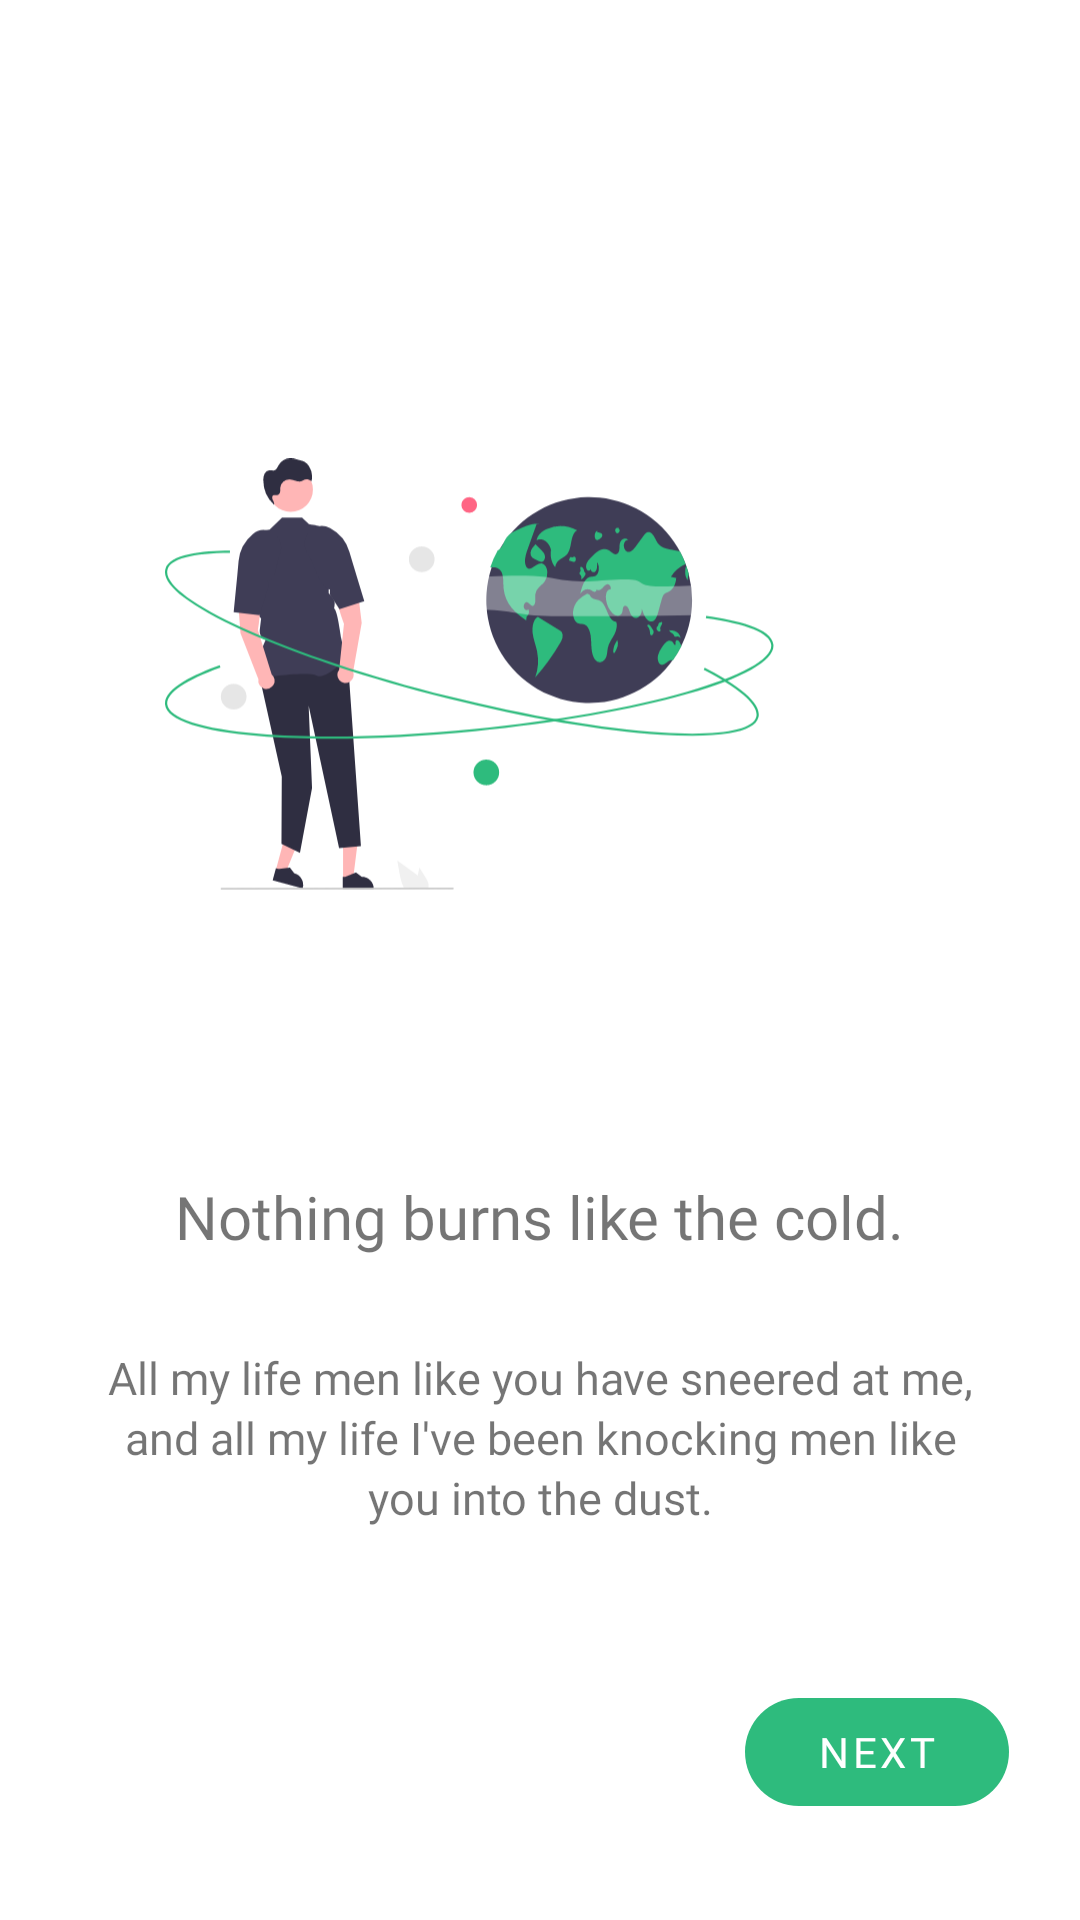

Layout XML and referenced resources for this Android screen:
<!-- AndroidManifest.xml: application theme Theme.GoT -->
<!-- res/layout/fragment_second_onboard.xml -->
<?xml version="1.0" encoding="utf-8"?>
<androidx.constraintlayout.widget.ConstraintLayout
    xmlns:android="http://schemas.android.com/apk/res/android"
    xmlns:app="http://schemas.android.com/apk/res-auto"
    xmlns:tools="http://schemas.android.com/tools"
    android:layout_width="match_parent"
    android:layout_height="match_parent"
    android:background="@color/background"
    tools:context=".presentation.onboard.screens.SecondOnboardFragment">

    <ImageView
        android:id="@+id/imageView"
        android:layout_width="250dp"
        android:layout_height="200dp"
        android:layout_marginTop="150dp"
        android:src="@drawable/second_on_board"
        app:layout_constraintEnd_toEndOf="parent"
        app:layout_constraintHorizontal_bias="0.5"
        app:layout_constraintStart_toStartOf="parent"
        app:layout_constraintTop_toTopOf="parent" />

    <TextView
        android:id="@+id/textView3"
        android:layout_width="wrap_content"
        android:layout_height="wrap_content"
        android:layout_marginTop="42dp"
        android:fontFamily="@font/extra_bold"
        android:text="Nothing burns like the cold."
        android:textSize="20sp"
        app:layout_constraintEnd_toEndOf="parent"
        app:layout_constraintHorizontal_bias="0.5"
        app:layout_constraintStart_toStartOf="parent"
        app:layout_constraintTop_toBottomOf="@+id/imageView" />

    <TextView
        android:id="@+id/textView4"
        android:layout_width="wrap_content"
        android:layout_height="wrap_content"
        android:layout_marginStart="42dp"
        android:layout_marginEnd="42dp"
        android:fontFamily="@font/medium"
        android:lineHeight="20dp"
        android:padding="30dp"
        android:text="@string/second_ob_board_description"
        android:textAlignment="center"
        android:textSize="15sp"
        app:layout_constraintEnd_toEndOf="parent"
        app:layout_constraintHorizontal_bias="0.5"
        app:layout_constraintStart_toStartOf="parent"
        app:layout_constraintTop_toBottomOf="@+id/textView3" />


    <com.google.android.material.button.MaterialButton
        android:id="@+id/btn_next"
        style="@style/Widget.MaterialComponents.Button.UnelevatedButton"
        android:layout_marginHorizontal="20dp"
        android:layout_marginBottom="32dp"
        android:text="@string/next"
        android:layout_width="wrap_content"
        android:layout_height="wrap_content"
        android:layout_gravity="center"
        android:layout_marginTop="30dp"
        android:fontFamily="@font/medium"
        android:gravity="center"
        android:textColor="@android:color/white"
        app:cornerRadius="20dp"
        app:layout_constraintBottom_toBottomOf="parent"
        app:layout_constraintEnd_toEndOf="parent"
        app:layout_constraintHorizontal_bias="0.984"
        app:layout_constraintStart_toStartOf="parent" />


</androidx.constraintlayout.widget.ConstraintLayout>
<!-- resources referenced by this layout -->
<resources>
  <color name="background">#fff</color>
  <!-- drawable second_on_board: vector/xml drawable (drawable, 14670 chars, omitted) -->
  <string name="next">next</string>
  <string name="second_ob_board_description">All my life men like you have sneered at me, and all my life I\'ve been knocking men like you into the dust.</string>
  <style name="Theme.GoT" parent="Theme.MaterialComponents.Light.NoActionBar">
          <item name="android:windowNoTitle">true</item>
          <item name="android:windowActionBar">true</item>
          <item name="android:windowContentOverlay">@null</item>
          <item name="android:windowTranslucentStatus">false</item>
          <item name="android:windowTranslucentNavigation">true</item>
  
          
          <item name="colorPrimary">@color/colorPrimary</item>
          <item name="colorPrimaryVariant">@color/colorPrimaryDark</item>
          <item name="colorOnPrimary">@color/white</item>
  
          
          <item name="colorOnSecondary">@color/black</item>
          <item name="android:textColorPrimary">@color/textPrimary</item>
  
  
          
          <item name="android:statusBarColor" tools:targetApi="l">?attr/colorPrimaryVariant</item>
          
      </style>
  <color name="colorPrimary">#2EBB7D</color>
  <color name="colorPrimaryDark">#02a86b</color>
  <color name="white">#fff</color>
  <color name="black">#FF000000</color>
  <color name="textPrimary">#000</color>
</resources>
